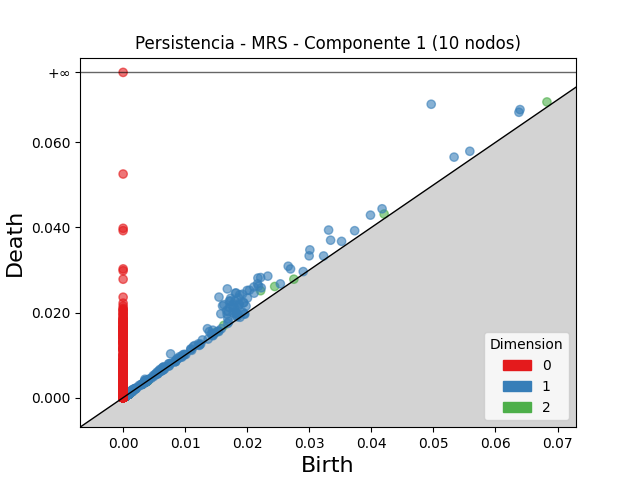

Source data for this figure (header and first rows):
dimension, birth, death
2, 0.02215, 0.02513
2, 0.02442, 0.02612
2, 0.06829, 0.0695
2, 0.04206, 0.04316
2, 0.01621, 0.01698
2, 0.01506, 0.01543
2, 0.02751, 0.02784
2, 0.003824, 0.003992
2, 0.001034, 0.001187
2, 0.003225, 0.003376
2, 0.003878, 0.004018
2, 0.001128, 0.001265
2, 0.000911, 0.001045
2, 0.000884, 0.001006
2, 0.0009047, 0.001018
2, 0.00101, 0.001112
2, 0.003646, 0.003745
2, 0.0006626, 0.0007568
2, 0.001098, 0.00119
2, 0.0008531, 0.0009447
2, 0.001675, 0.001763
2, 0.001008, 0.001095
2, 0.0009094, 0.0009953
2, 0.0007455, 0.0008303
2, 0.001258, 0.001342
2, 0.001342, 0.001422
2, 0.000996, 0.001074
2, 0.004045, 0.004123
2, 0.001144, 0.001222
2, 0.001359, 0.001436
2, 0.001187, 0.001263
2, 0.0008183, 0.0008927
2, 0.00109, 0.001161
2, 0.0008612, 0.0009312
2, 0.001093, 0.00116
2, 0.0009797, 0.001045
2, 0.000959, 0.001023
2, 0.0006825, 0.0007458
2, 0.0009167, 0.0009796
2, 0.003634, 0.003696
2, 0.0006426, 0.0007024
2, 0.00085, 0.0009093
2, 0.0009323, 0.0009901
2, 0.0007084, 0.0007658
2, 0.001093, 0.00115
2, 0.003981, 0.004036
2, 0.0008829, 0.0009381
2, 0.001092, 0.001146
2, 0.0007064, 0.0007602
2, 0.0005133, 0.0005635
2, 0.0008765, 0.0009265
2, 0.0007551, 0.0008045
2, 0.0009855, 0.001034
2, 0.001452, 0.0015
2, 0.0005143, 0.0005625
2, 0.004005, 0.004053
2, 0.000946, 0.0009937
2, 0.0008615, 0.0009089
2, 0.0006922, 0.0007394
2, 0.0004824, 0.0005295
... 13,254 more rows
